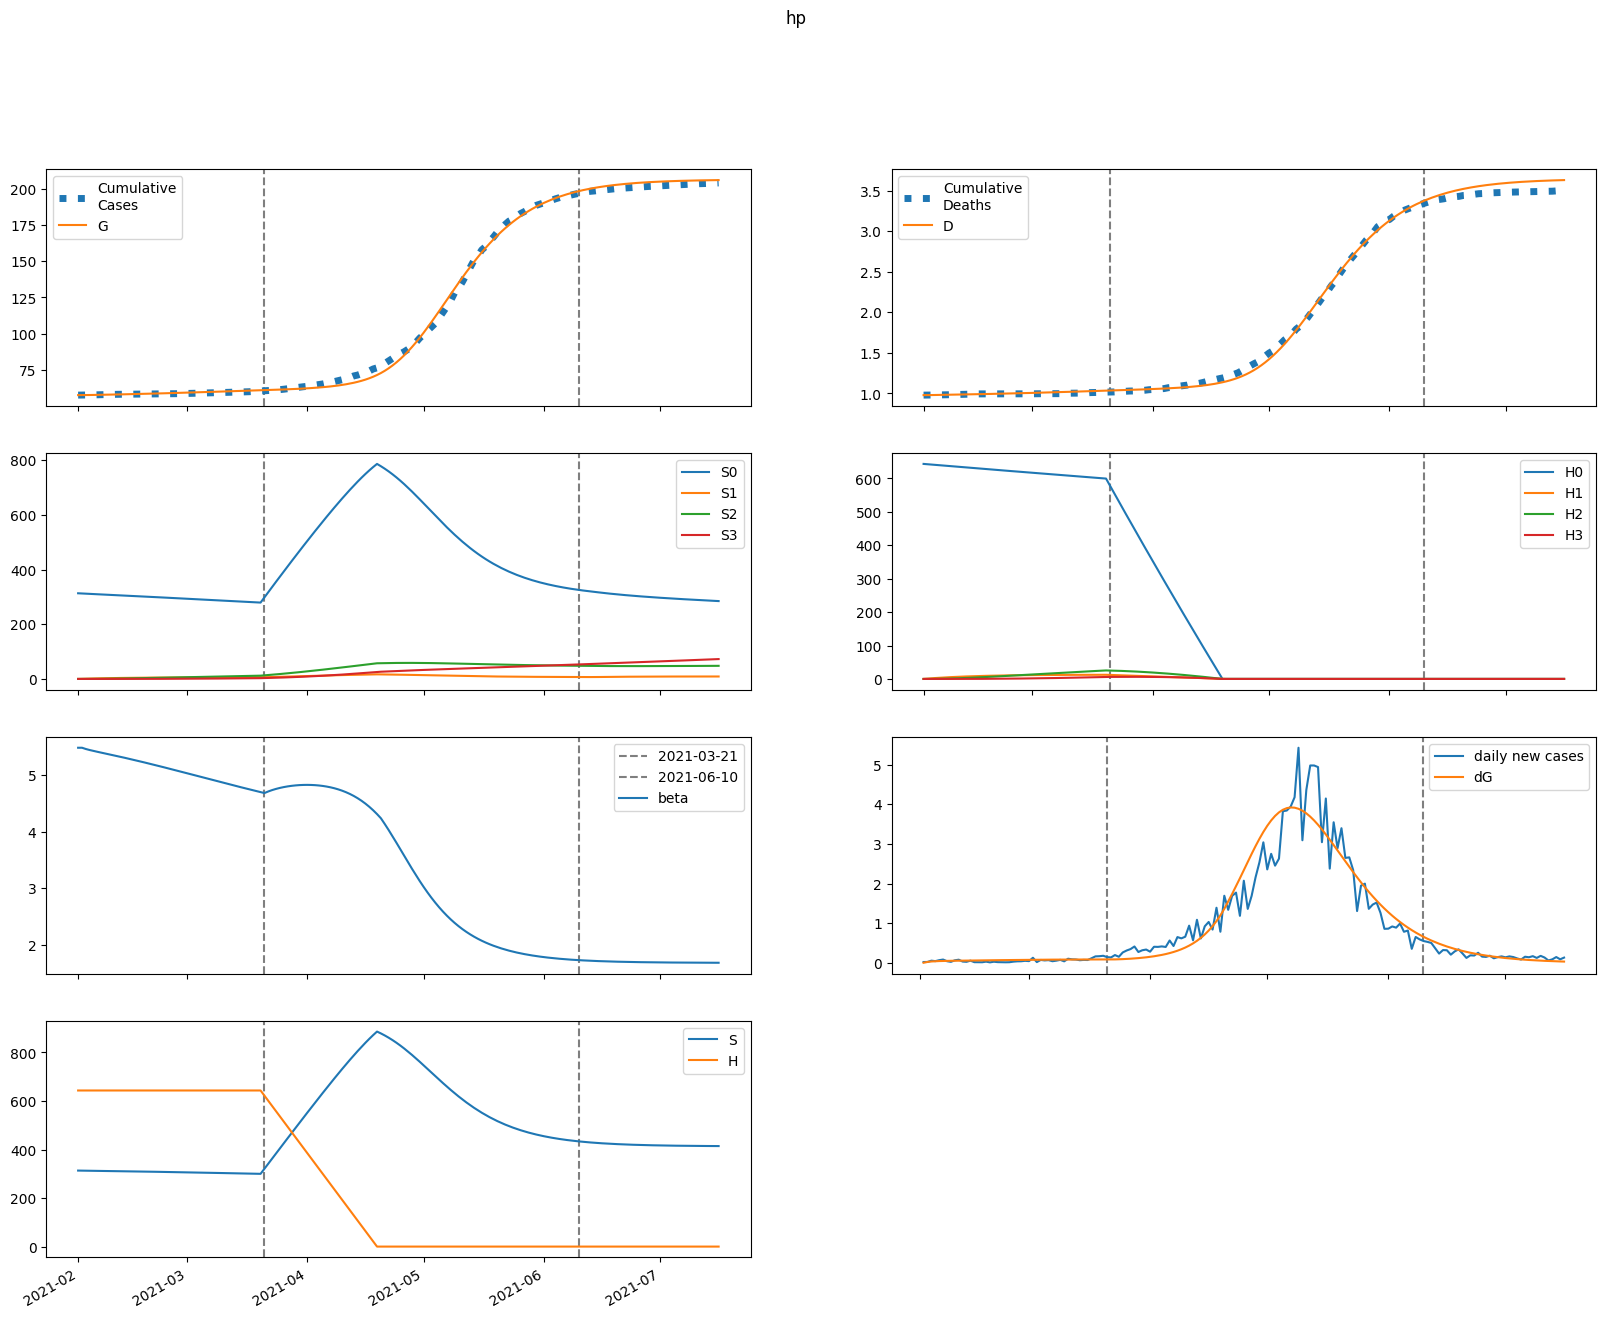

The data file committed next to this chart (first rows):
series, 2021-02-01, 2021-02-02, 2021-02-03, 2021-02-04, 2021-02-05, 2021-02-06, 2021-02-07, 2021-02-08, 2021-02-09, 2021-02-10, 2021-02-11, 2021-02-12, 2021-02-13, 2021-02-14, 2021-02-15, 2021-02-16, 2021-02-17, 2021-02-18, 2021-02-19, 2021-02-20, 2021-02-21, 2021-02-22, 2021-02-23
S, 313195, 312872, 312608, 312372, 312150, 311932, 311713, 311493, 311268, 311040, 310808, 310570, 310329, 310082, 309831, 309576, 309316, 309051, 308782, 308510, 308233, 307952, 307667
E, 86.12, 388.2, 555, 651.2, 710.6, 750.7, 780.9, 805.8, 828, 848.7, 868.7, 888.2, 907.4, 926.4, 945.3, 963.9, 982.3, 1001, 1018, 1036, 1053, 1070, 1087
I, 354.7, 292.3, 262.6, 250.2, 246.7, 248, 251.8, 256.9, 262.8, 269.1, 275.5, 282.1, 288.8, 295.5, 302.2, 309, 315.7, 322.3, 329, 335.6, 342.1, 348.6, 355
A, 939.3, 768.6, 686.8, 651.5, 640.7, 642.9, 651.9, 664.6, 679.4, 695.2, 711.7, 728.6, 745.6, 762.8, 780, 797.2, 814.4, 831.6, 848.6, 865.6, 882.3, 898.9, 915.3
IH, 0.0, 14.82, 19.25, 20.13, 20.02, 19.83, 19.79, 19.93, 20.21, 20.59, 21.03, 21.51, 22.01, 22.53, 23.06, 23.59, 24.12, 24.66, 25.19, 25.72, 26.25, 26.77, 27.29
IN, 53.5, 96.94, 122.8, 139.3, 150.9, 159.7, 167.1, 173.7, 179.8, 185.6, 191.3, 196.9, 202.4, 208, 213.4, 218.9, 224.3, 229.8, 235.2, 240.6, 246, 251.4, 256.7
D, 979.0, 979.0, 979.6, 980.5, 981.3, 982.2, 983.1, 983.9, 984.8, 985.6, 986.5, 987.4, 988.4, 989.3, 990.3, 991.3, 992.3, 993.3, 994.4, 995.5, 996.6, 997.7, 998.9
R, 0.0, 196.4, 374.2, 542.8, 707.9, 873, 1040, 1210, 1385, 1563, 1746, 1933, 2125, 2321, 2523, 2729, 2939, 3155, 3375, 3599, 3829, 4063, 4301
G, 57536, 57542, 57569, 57607, 57651, 57700, 57752, 57805, 57861, 57918, 57976, 58036, 58097, 58159, 58223, 58288, 58354, 58421, 58490, 58560, 58631, 58704, 58777
H, 643205, 643205, 643205, 643205, 643205, 643205, 643205, 643205, 643205, 643205, 643205, 643205, 643205, 643205, 643205, 643205, 643205, 643205, 643205, 643205, 643205, 643205, 643205
S0, 313195, 312402, 311671, 310969, 310281, 309599, 308918, 308236, 307552, 306865, 306175, 305482, 304785, 304086, 303383, 302677, 301967, 301255, 300540, 299822, 299101, 298378, 297652
E0, 86.12, 388.2, 554.6, 650.2, 708.9, 748.2, 777.5, 801.5, 822.7, 842.4, 861.3, 879.8, 897.9, 915.8, 933.5, 951, 968.3, 985.3, 1002, 1019, 1035, 1050, 1066
I0, 354.7, 292.3, 262.6, 250.1, 246.6, 247.8, 251.5, 256.5, 262.1, 268.1, 274.4, 280.7, 287.1, 293.4, 299.8, 306.2, 312.6, 318.9, 325.1, 331.3, 337.5, 343.6, 349.5
A0, 939.3, 768.6, 686.8, 651.4, 640.5, 642.4, 651.1, 663.3, 677.6, 692.8, 708.6, 724.7, 741, 757.4, 773.7, 790.1, 806.3, 822.5, 838.6, 854.5, 870.3, 885.9, 901.3
IH0, 0.0, 14.82, 19.25, 20.13, 20.02, 19.82, 19.78, 19.91, 20.18, 20.54, 20.97, 21.43, 21.92, 22.41, 22.91, 23.42, 23.93, 24.43, 24.94, 25.44, 25.94, 26.43, 26.92
IN0, 53.5, 96.94, 122.8, 139.3, 150.9, 159.7, 167.1, 173.6, 179.6, 185.4, 191, 196.5, 201.9, 207.2, 212.5, 217.8, 223, 228.3, 233.4, 238.6, 243.7, 248.8, 253.9
D0, 979.0, 979.0, 979.6, 980.5, 981.3, 982.2, 983.1, 983.9, 984.8, 985.6, 986.5, 987.4, 988.4, 989.3, 990.3, 991.3, 992.3, 993.3, 994.4, 995.4, 996.5, 997.7, 998.8
R0, 0.0, 196.4, 374.2, 542.8, 707.9, 873, 1040, 1210, 1384, 1562, 1744, 1931, 2122, 2317, 2517, 2722, 2931, 3144, 3362, 3584, 3811, 4042, 4277
G0, 57536, 57542, 57569, 57607, 57651, 57700, 57751, 57805, 57860, 57916, 57974, 58033, 58094, 58156, 58218, 58283, 58348, 58414, 58482, 58551, 58621, 58692, 58764
H0, 643205, 642240, 641277, 640315, 639354, 638395, 637438, 636481, 635527, 634573, 633622, 632671, 631722, 630775, 629828, 628884, 627940, 626998, 626058, 625119, 624181, 623245, 622310
S1, 0.0, 469.3, 903.6, 1306, 1678, 2022, 2340, 2634, 2907, 3158, 3390, 3604, 3802, 3985, 4153, 4308, 4450, 4581, 4702, 4813, 4914, 5007, 5092
E1, 0.0, 0.0, 0.396, 0.9769, 1.663, 2.419, 3.229, 4.077, 4.954, 5.847, 6.749, 7.652, 8.55, 9.438, 10.31, 11.17, 12.01, 12.83, 13.62, 14.39, 15.14, 15.87, 16.57
I1, 0.0, 0.0, 0.0, 0.02721, 0.08908, 0.1861, 0.3165, 0.4773, 0.6655, 0.8776, 1.11, 1.36, 1.624, 1.898, 2.181, 2.469, 2.761, 3.054, 3.347, 3.638, 3.926, 4.21, 4.489
A1, 0.0, 0.0, 0.0, 0.07205, 0.2355, 0.4912, 0.8339, 1.256, 1.749, 2.303, 2.91, 3.56, 4.246, 4.959, 5.692, 6.439, 7.194, 7.951, 8.707, 9.458, 10.2, 10.93, 11.65
IH1, 0.0, 0.0, 0.0, 0.0, 0.001136, 0.004261, 0.009801, 0.01788, 0.02844, 0.04132, 0.05631, 0.07315, 0.09159, 0.1114, 0.1323, 0.154, 0.1764, 0.1992, 0.2223, 0.2455, 0.2687, 0.2918, 0.3146
IN1, 0.0, 0.0, 0.0, 0.0, 0.004104, 0.01677, 0.04169, 0.0816, 0.1383, 0.2127, 0.3051, 0.4152, 0.5423, 0.6852, 0.8428, 1.013, 1.195, 1.387, 1.587, 1.793, 2.005, 2.22, 2.438
D1, 0.0, 0.0, 0.0, 0.0, 0.0, 4.906039182961397e-05, 0.000233, 0.0006561, 0.001428, 0.002656, 0.00444, 0.00687, 0.01003, 0.01398, 0.01879, 0.0245, 0.03115, 0.03876, 0.04736, 0.05696, 0.06755, 0.07915, 0.09175
R1, 0.0, 0.0, 0.0, 0.0, 0.01429, 0.06233, 0.165, 0.343, 0.6161, 1.003, 1.519, 2.181, 3.001, 3.989, 5.155, 6.506, 8.048, 9.785, 11.72, 13.85, 16.18, 18.71, 21.44
G1, 0.0, 0.0, 0.0, 0.02721, 0.09432, 0.2085, 0.3747, 0.5965, 0.8766, 1.217, 1.619, 2.082, 2.608, 3.195, 3.843, 4.552, 5.319, 6.144, 7.025, 7.961, 8.95, 9.99, 11.08
H1, 0.0, 964.8, 1859, 2688, 3457, 4169, 4829, 5440, 6006, 6530, 7016, 7465, 7881, 8266, 8621, 8950, 9254, 9535, 9795, 10034, 10255, 10459, 10647
S2, 0.0, 0.0, 33.49, 97.58, 189.6, 307, 447.6, 609.2, 789.8, 987.7, 1201, 1428, 1668, 1919, 2180, 2450, 2728, 3012, 3302, 3597, 3897, 4200, 4506
E2, 0.0, 0.0, 0.0, 0.008824, 0.03095, 0.06961, 0.1274, 0.2065, 0.3083, 0.4341, 0.5845, 0.7597, 0.9598, 1.185, 1.434, 1.707, 2.003, 2.322, 2.663, 3.025, 3.407, 3.807, 4.226
I2, 0.0, 0.0, 0.0, 0.0, 0.0006061, 0.002616, 0.006894, 0.01432, 0.02574, 0.04197, 0.0637, 0.09158, 0.1261, 0.1678, 0.2168, 0.2736, 0.3381, 0.4106, 0.4911, 0.5794, 0.6756, 0.7795, 0.8909
A2, 0.0, 0.0, 0.0, 0.0, 0.001605, 0.006918, 0.01821, 0.03778, 0.06784, 0.1105, 0.1675, 0.2406, 0.3311, 0.44, 0.5682, 0.7164, 0.8848, 1.074, 1.283, 1.513, 1.763, 2.033, 2.323
IH2, 0.0, 0.0, 0.0, 0.0, 0.0, 2.531951184087454e-05, 0.0001213, 0.0003457, 0.0007625, 0.001438, 0.002437, 0.00382, 0.005642, 0.007951, 0.01079, 0.01419, 0.01817, 0.02277, 0.02798, 0.03382, 0.04028, 0.04738, 0.05509
IN2, 0.0, 0.0, 0.0, 0.0, 0.0, 9.143475827916126e-05, 0.0004688, 0.001421, 0.003314, 0.006574, 0.01167, 0.01908, 0.02931, 0.04283, 0.06008, 0.0815, 0.1074, 0.1382, 0.1742, 0.2155, 0.2624, 0.315, 0.3734
D2, 0.0, 0.0, 0.0, 0.0, 0.0, 0.0, 1.0930337435348364e-06, 6.329725814985231e-06, 2.1251326288136067e-05, 5.416758831702424e-05, 0.0001162, 0.0002214, 0.0003863, 0.0006299, 0.0009732, 0.001439, 0.002051, 0.002836, 0.003819, 0.005027, 0.006486, 0.008225, 0.01027
R2, 0.0, 0.0, 0.0, 0.0, 0.0, 0.0003184, 0.00172, 0.005479, 0.01341, 0.02786, 0.0517, 0.0883, 0.1415, 0.2154, 0.3145, 0.4438, 0.608, 0.8125, 1.062, 1.363, 1.72, 2.139, 2.624
G2, 0.0, 0.0, 0.0, 0.0, 0.0006061, 0.002733, 0.007514, 0.01627, 0.03045, 0.05163, 0.08145, 0.1216, 0.1738, 0.2397, 0.3211, 0.4196, 0.5369, 0.6745, 0.834, 1.017, 1.225, 1.459, 1.72
H2, 0.0, 0.0, 68.91, 200.9, 390.5, 632.8, 923, 1257, 1631, 2040, 2482, 2954, 3452, 3974, 4517, 5079, 5658, 6251, 6858, 7476, 8104, 8740, 9383
S3, 0.0, 0.0, 0.0, 0.3986, 1.56, 3.816, 7.47, 12.8, 20.05, 29.44, 41.19, 55.48, 72.47, 92.32, 115.1, 141.1, 170.2, 202.6, 238.5, 277.7, 320.5, 366.8, 416.7
E3, 0.0, 0.0, 0.0, 0.0, 5.682119722705573e-05, 0.0002608, 0.0007299, 0.001605, 0.003047, 0.005228, 0.008332, 0.01255, 0.01807, 0.0251, 0.03382, 0.04443, 0.05712, 0.07208, 0.0895, 0.1095, 0.1324, 0.1581, 0.187
I3, 0.0, 0.0, 0.0, 0.0, 0.0, 3.903326645340636e-06, 2.1068286551961063e-05, 6.715290024075275e-05, 0.0001645, 0.0003421, 0.0006353, 0.001085, 0.001738, 0.002645, 0.003859, 0.005439, 0.007443, 0.009934, 0.01297, 0.01662, 0.02094, 0.026, 0.03186
A3, 0.0, 0.0, 0.0, 0.0, 0.0, 1.0336998035438002e-05, 5.5734630881807745e-05, 0.0001775, 0.0004343, 0.0009024, 0.001674, 0.002858, 0.004574, 0.006954, 0.01014, 0.01428, 0.01953, 0.02605, 0.03399, 0.04353, 0.05482, 0.06803, 0.0833
IH3, 0.0, 0.0, 0.0, 0.0, 0.0, 0.0, 1.630501832544695e-07, 9.575966069751098e-07, 3.2604524572509506e-06, 8.421833263147883e-06, 1.8295544427047024e-05, 3.523933816459417e-05, 6.209216740584236e-05, 0.0001021, 0.000159, 0.0002368, 0.0003398, 0.0004725, 0.0006396, 0.000846, 0.001097, 0.001396, 0.00175
IN3, 0.0, 0.0, 0.0, 0.0, 0.0, 0.0, 5.88812856540856e-07, 3.656239515829409e-06, 1.3098775140184267e-05, 3.545067745927426e-05, 8.039372797254985e-05, 0.0001611, 0.0002945, 0.0005014, 0.0008061, 0.001237, 0.001825, 0.002604, 0.003613, 0.004891, 0.006478, 0.00842, 0.01076
D3, 0.0, 0.0, 0.0, 0.0, 0.0, 0.0, 0.0, 7.038814701749722e-09, 4.837789780478749e-08, 1.8913039640601127e-07, 5.526977509781514e-07, 1.342509479607924e-06, 2.8637783711967115e-06, 5.5442737381822474e-06, 9.953421746341194e-06, 1.6819312231569087e-05, 2.70434005055515e-05, 4.171283791651368e-05, 6.211045629157608e-05, 8.97224827414684e-05, 0.0001262, 0.0001736, 0.0002339
R3, 0.0, 0.0, 0.0, 0.0, 0.0, 0.0, 2.0506543266930066e-06, 1.3296478399061244e-05, 4.965109614641124e-05, 0.0001398, 0.0003296, 0.0006857, 0.0013, 0.002293, 0.003816, 0.006055, 0.009235, 0.01362, 0.0195, 0.02723, 0.03719, 0.04981, 0.06556
G3, 0.0, 0.0, 0.0, 0.0, 0.0, 3.903326645340636e-06, 2.1820149591756392e-05, 7.196295963701879e-05, 0.0001822, 0.0003915, 0.0007507, 0.001323, 0.002185, 0.003426, 0.00515, 0.007473, 0.01053, 0.01445, 0.0194, 0.02555, 0.03307, 0.04217, 0.05303
H3, 0.0, 0.0, 0.0, 0.8204, 3.212, 7.861, 15.39, 26.38, 41.35, 60.76, 85.05, 114.6, 149.8, 190.9, 238.2, 291.9, 352.4, 419.8, 494.2, 575.8, 664.8, 761.3, 865.3
beta, 5.483, 5.483, 5.461, 5.442, 5.426, 5.411, 5.396, 5.381, 5.366, 5.351, 5.336, 5.321, 5.305, 5.289, 5.273, 5.257, 5.241, 5.224, 5.208, 5.191, 5.174, 5.156, 5.139
